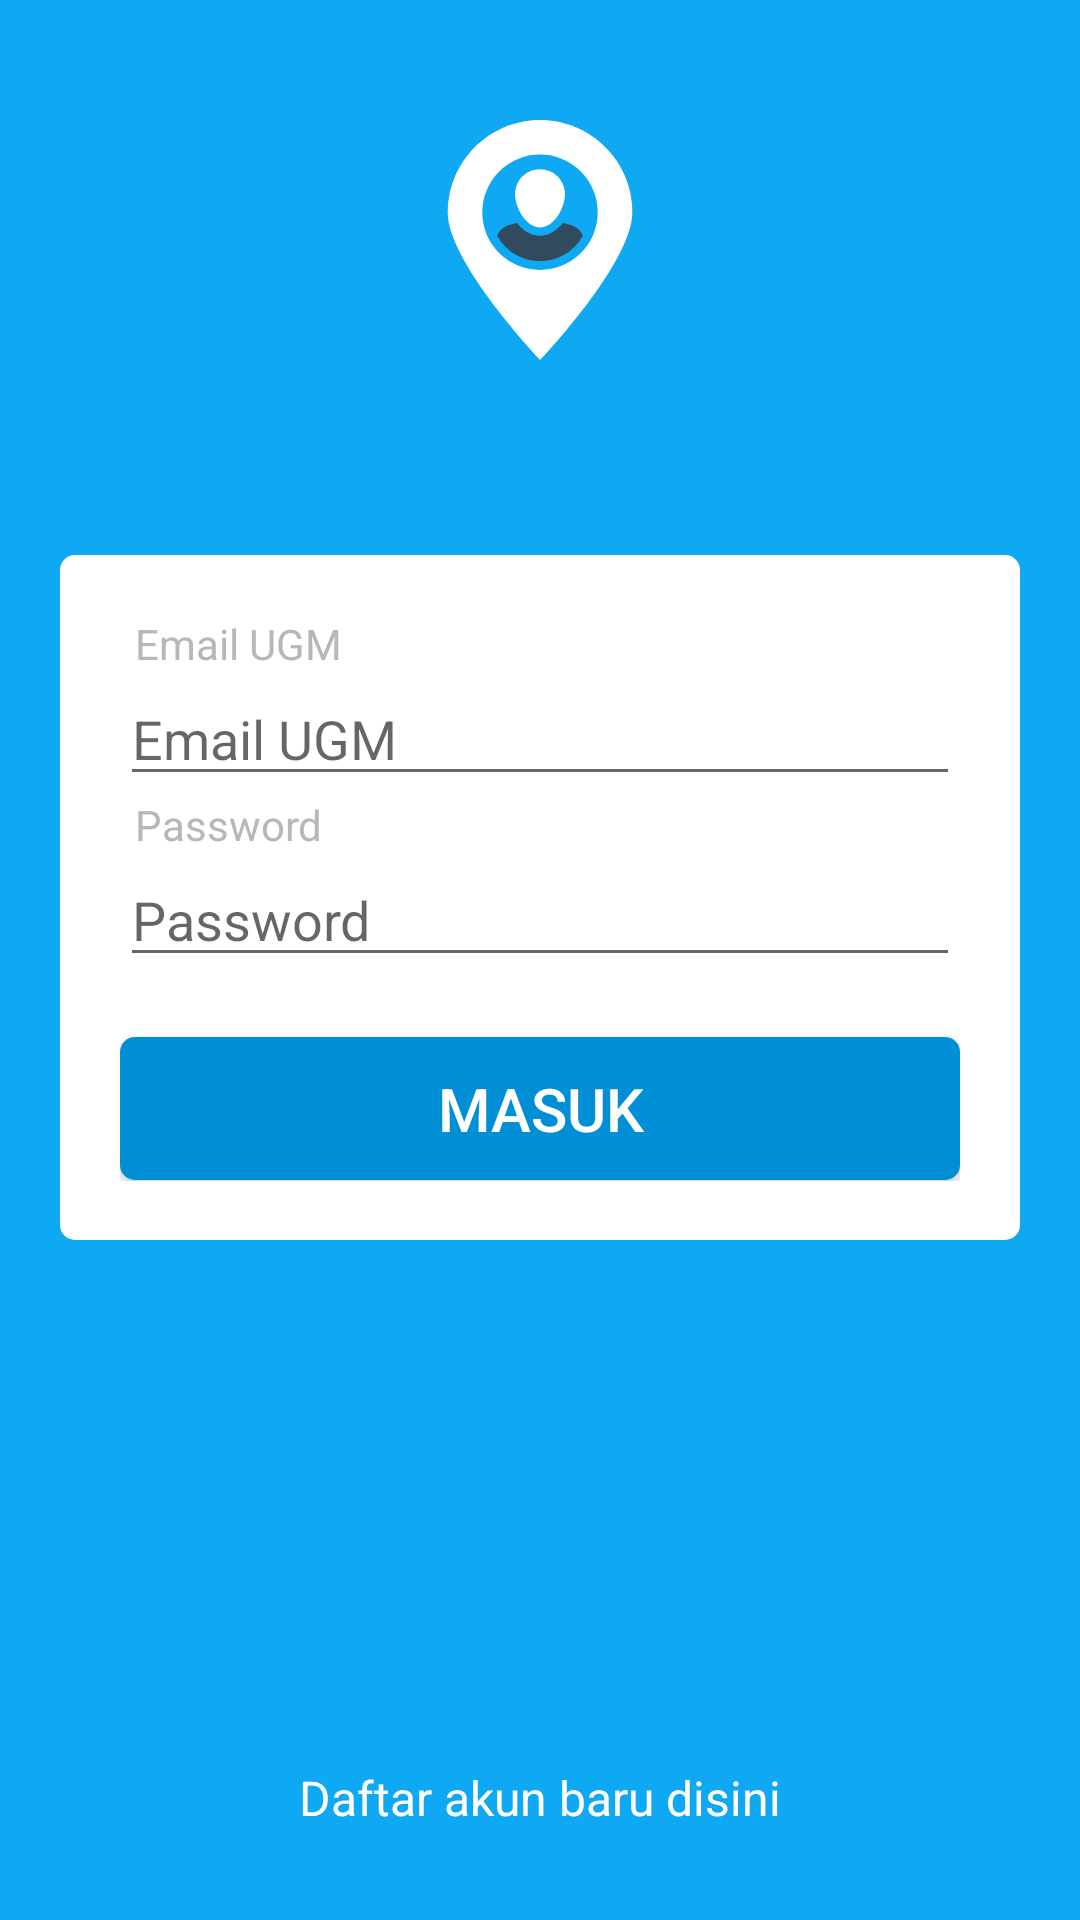

Android layout source for this screen:
<!-- AndroidManifest.xml: application theme AppTheme -->
<!-- res/layout/activity_login.xml -->
<?xml version="1.0" encoding="utf-8"?>
<LinearLayout xmlns:android="http://schemas.android.com/apk/res/android"
    xmlns:app="http://schemas.android.com/apk/res-auto"
    xmlns:tools="http://schemas.android.com/tools"
    android:layout_width="match_parent"
    android:layout_height="match_parent"
    android:background="@color/colorPrimary"
    android:orientation="vertical"
    android:paddingLeft="20dp"
    android:paddingRight="20dp"
    tools:context="sister.ta.app.LoginActivity">

    <ImageView
        android:id="@+id/imageView"
        android:layout_width="match_parent"
        android:layout_height="80dp"
        android:layout_marginTop="40dp"
        app:srcCompat="@drawable/ic_logo" />

    <LinearLayout
        android:layout_width="match_parent"
        android:layout_height="wrap_content"
        android:layout_gravity="center"
        android:layout_marginTop="65dp"
        android:background="@drawable/background_putih"
        android:orientation="vertical"
        android:paddingBottom="20dp"
        android:paddingLeft="20dp"
        android:paddingRight="20dp"
        android:paddingTop="20dp"
        tools:layout_editor_absoluteX="8dp">

        <TextView
            android:id="@+id/textView"
            android:layout_width="match_parent"
            android:layout_height="wrap_content"
            android:paddingLeft="5dp"
            android:text="Email UGM"
            android:textColor="@color/colorGreyMuda" />

        <EditText
            android:id="@+id/editText"
            android:layout_width="match_parent"
            android:layout_height="wrap_content"
            android:ems="10"
            android:hint="Email UGM"
            android:inputType="textEmailAddress" />

        <TextView
            android:id="@+id/textView2"
            android:layout_width="match_parent"
            android:layout_height="wrap_content"
            android:paddingLeft="5dp"
            android:text="Password"
            android:textColor="@color/colorGreyMuda" />

        <EditText
            android:id="@+id/editText2"
            android:layout_width="match_parent"
            android:layout_height="wrap_content"
            android:ems="10"
            android:hint="Password"
            android:inputType="textPassword" />

        <Button
            android:id="@+id/button"
            android:layout_width="match_parent"
            android:layout_height="wrap_content"
            android:layout_marginTop="20dp"
            android:background="@drawable/button_biru"
            android:text="MASUK"
            android:textColor="@color/colorWhite"
            android:textSize="20sp" />

    </LinearLayout>

    <TextView
        android:id="@+id/textView3"
        android:layout_width="match_parent"
        android:layout_height="match_parent"
        android:gravity="bottom"
        android:paddingBottom="30dp"
        android:text="Daftar akun baru disini"
        android:textAlignment="center"
        android:textColor="@color/colorWhite"
        android:textSize="16sp" />

</LinearLayout>
<!-- resources referenced by this layout -->
<resources>
  <color name="colorGreyMuda">#b7b7b7</color>
  <color name="colorPrimary">#0fa8f3</color>
  <color name="colorWhite">#ffffff</color>
  <!-- drawable background_putih (drawable) -->
  <?xml version="1.0" encoding="utf-8"?>
  <selector xmlns:android="http://schemas.android.com/apk/res/android">
      <item android:drawable="@drawable/background_putih_default" />
  </selector>
  <!-- drawable button_biru (drawable) -->
  <?xml version="1.0" encoding="utf-8"?>
  <selector xmlns:android="http://schemas.android.com/apk/res/android">
  
      <item android:state_pressed="true" android:drawable="@drawable/button_biru_pressed" />
      <item android:state_focused="true" android:drawable="@drawable/button_biru_pressed" />
      <item android:drawable="@drawable/button_biru_default" />
      <item android:drawable="@color/colorWhite" />
  </selector>
  <!-- drawable ic_logo (drawable) -->
  <vector android:height="24dp" android:viewportHeight="512.0"
      android:viewportWidth="512.0" android:width="24dp" xmlns:android="http://schemas.android.com/apk/res/android">
      <path android:fillColor="#FFFFFF" android:pathData="M452.9,196.9C452.9,305.2 256,512 256,512S59.1,305.2 59.1,196.9S147.7,0 256,0S452.9,87.6 452.9,196.9z"/>
      <path android:fillColor="#0FA8F3" android:pathData="M256,196.9m-123.1,0a123.1,123.1 0,1 1,246.2 0a123.1,123.1 0,1 1,-246.2 0"/>
      <path android:fillColor="#FFFFFF" android:pathData="M309.2,158.5c0,29.5 -23.6,70.9 -53.2,70.9c-29.5,0 -53.2,-41.4 -53.2,-70.9s23.6,-53.2 53.2,-53.2C285.5,105.4 309.2,129 309.2,158.5z"/>
      <path android:fillColor="#314A5E" android:pathData="M347.6,247.1c-40.4,71.9 -142.8,71.9 -183.1,0c7.9,-20.7 25.6,-23.6 42.3,-27.6c28.6,36.4 69.9,36.4 97.5,0C321,223.5 339.7,226.5 347.6,247.1z"/>
  </vector>
  <style name="AppTheme" parent="Theme.AppCompat.Light.NoActionBar">
          
          <item name="colorPrimary">@color/colorPrimary</item>
          <item name="colorPrimaryDark">@color/colorPrimaryDark</item>
          <item name="colorAccent">@color/colorAccent</item>
          <item name="android:colorBackground">@color/colorBackground</item>
      </style>
  <!-- drawable background_putih_default (drawable) -->
  <?xml version="1.0" encoding="utf-8"?>
  <layer-list xmlns:android="http://schemas.android.com/apk/res/android">
  
      
      <item android:bottom="1px">
          <shape  android:shape="rectangle">
              <solid android:color="@color/colorWhite" />
              <corners android:radius="5dp" />
          </shape>
      </item>
  
  
  </layer-list>
  <!-- drawable button_biru_pressed (drawable) -->
  <?xml version="1.0" encoding="utf-8"?>
  <layer-list xmlns:android="http://schemas.android.com/apk/res/android">
  
      
      <item android:bottom="1px">
          <shape  android:shape="rectangle">
              <solid android:color="@color/colorPrimaryDarker" />
              <corners android:radius="5dp" />
          </shape>
      </item>
  
  
  </layer-list>
  <!-- drawable button_biru_default (drawable) -->
  <?xml version="1.0" encoding="utf-8"?>
  <layer-list xmlns:android="http://schemas.android.com/apk/res/android">
  
      
      <item android:bottom="1px">
          <shape  android:shape="rectangle">
              <solid android:color="@color/colorPrimaryDark" />
              <corners android:radius="5dp" />
          </shape>
      </item>
  
  
  </layer-list>
  <color name="colorPrimaryDark">#008FD5</color>
  <color name="colorAccent">#FF4081</color>
  <color name="colorBackground">#F5F5F5</color>
  <color name="colorPrimaryDarker">#017EBC</color>
</resources>
